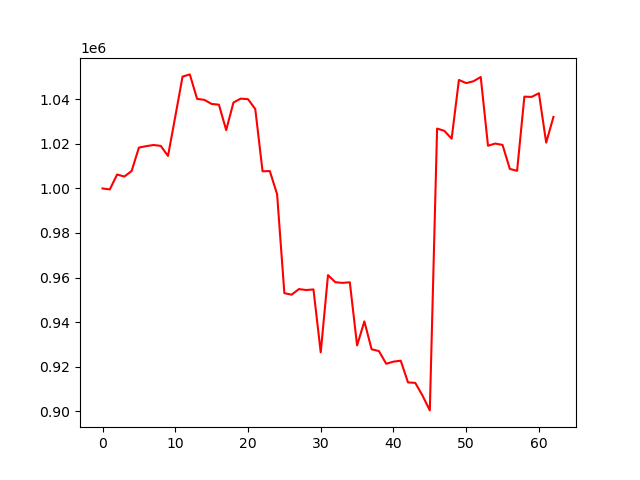

Data behind this chart, as committed beside it:
account_value, date, daily_return
1000000, 2023-01-04, 
999557, 2023-01-05, -0.0004428
1006250, 2023-01-06, 0.006696
1005350, 2023-01-09, -0.000895
1007823, 2023-01-10, 0.002461
1018343, 2023-01-11, 0.01044
1018982, 2023-01-12, 0.0006274
1019505, 2023-01-13, 0.000513
1019110, 2023-01-17, -0.0003873
1014596, 2023-01-18, -0.004429
1032262, 2023-01-19, 0.01741
1050215, 2023-01-20, 0.01739
1051219, 2023-01-23, 0.0009562
1040237, 2023-01-24, -0.01045
1039784, 2023-01-25, -0.0004356
1037940, 2023-01-26, -0.001774
1037627, 2023-01-27, -0.0003016
1026196, 2023-01-30, -0.01102
1038585, 2023-01-31, 0.01207
1040340, 2023-02-01, 0.001689
1040086, 2023-02-02, -0.0002444
1035662, 2023-02-03, -0.004253
1007700, 2023-02-06, -0.027
1007794, 2023-02-07, 9.248375313375412e-05
997432, 2023-02-08, -0.01028
952975, 2023-02-09, -0.04457
952276, 2023-02-10, -0.0007336
954802, 2023-02-13, 0.002653
954366, 2023-02-14, -0.0004563
954646, 2023-02-15, 0.0002932
926377, 2023-02-16, -0.02961
961060, 2023-02-17, 0.03744
957899, 2023-02-21, -0.003289
957582, 2023-02-22, -0.000331
957847, 2023-02-23, 0.0002772
929491, 2023-02-24, -0.0296
940287, 2023-02-27, 0.01161
927751, 2023-02-28, -0.01333
926954, 2023-03-01, -0.0008589
921281, 2023-03-02, -0.006121
922208, 2023-03-03, 0.001007
922633, 2023-03-06, 0.00046
912879, 2023-03-07, -0.01057
912671, 2023-03-08, -0.0002283
906946, 2023-03-09, -0.006273
900311, 2023-03-10, -0.007315
1026891, 2023-03-13, 0.1406
1025864, 2023-03-14, -0.001
1022342, 2023-03-15, -0.003433
1048723, 2023-03-16, 0.02581
1047320, 2023-03-17, -0.001338
1048138, 2023-03-20, 0.0007812
1050049, 2023-03-21, 0.001823
1019179, 2023-03-22, -0.0294
1020154, 2023-03-23, 0.0009558
1019541, 2023-03-24, -0.0006005
1008782, 2023-03-27, -0.01055
1007903, 2023-03-28, -0.0008713
1041228, 2023-03-29, 0.03306
1041109, 2023-03-30, -0.0001145
... 3 more rows
